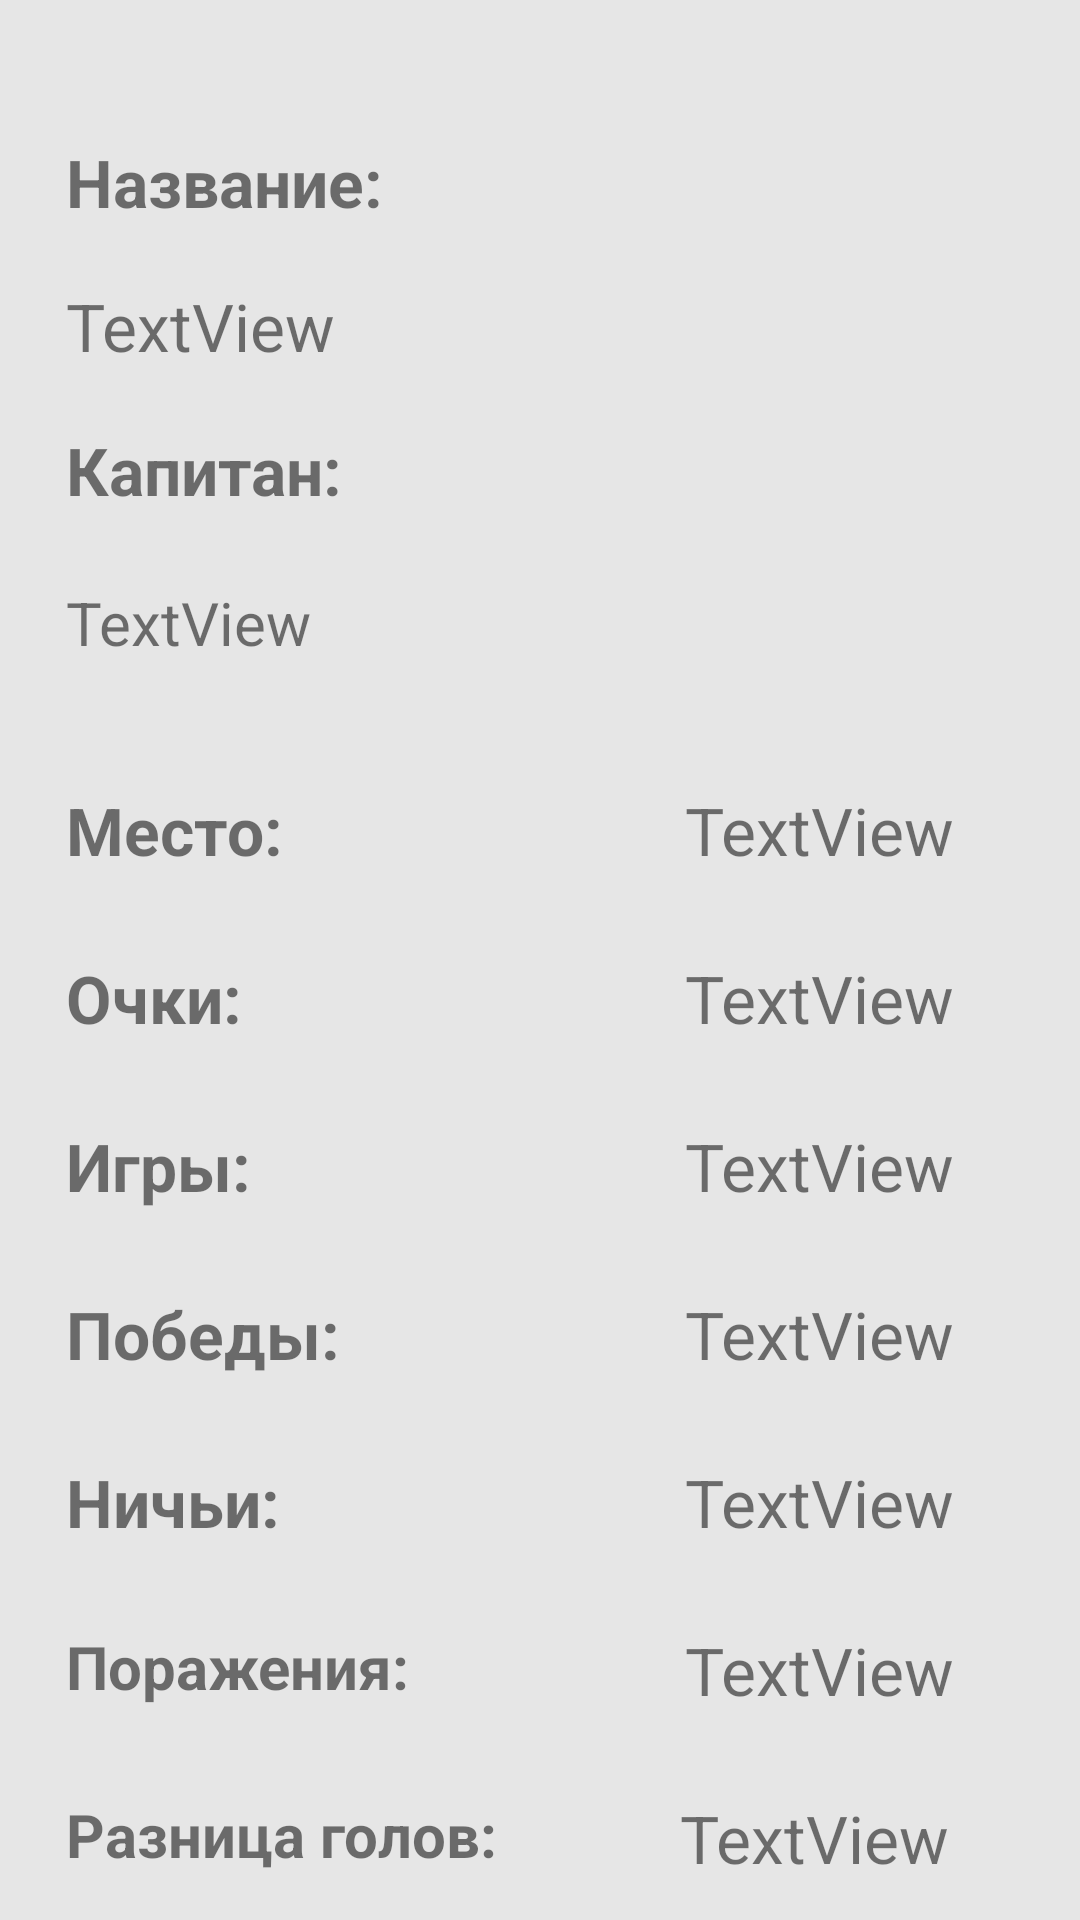

Layout XML and referenced resources for this Android screen:
<!-- AndroidManifest.xml: application theme AppTheme -->
<!-- res/layout/findteam_dialog.xml -->
<?xml version="1.0" encoding="utf-8"?>
<android.support.constraint.ConstraintLayout xmlns:android="http://schemas.android.com/apk/res/android"
    xmlns:app="http://schemas.android.com/apk/res-auto"
    xmlns:tools="http://schemas.android.com/tools"
    android:layout_width="match_parent"
    android:layout_height="match_parent"
    android:background="@color/ligtGray"
    android:gravity="center"
    android:orientation="vertical"
    android:padding="10dp">

    <ImageView
        android:id="@+id/logo"
        android:layout_width="181dp"
        android:layout_height="219dp"
        android:layout_marginStart="208dp"
        android:layout_marginTop="16dp"
        app:layout_constraintStart_toStartOf="parent"
        app:layout_constraintTop_toTopOf="parent" />

    <ImageView
        android:id="@+id/back_icon"
        android:layout_width="86dp"
        android:layout_height="53dp"
        android:layout_marginTop="8dp"
        android:layout_marginEnd="148dp"
        android:layout_marginBottom="16dp"
        android:adjustViewBounds="false"
        android:cropToPadding="true"
        android:onClick="BackClick"
        android:visibility="visible"
        app:layout_constraintBottom_toBottomOf="parent"
        app:layout_constraintEnd_toEndOf="parent"
        app:layout_constraintTop_toTopOf="parent"
        app:layout_constraintVertical_bias="1.0"
        app:srcCompat="@drawable/back_icon" />


    <TextView
        android:id="@+id/textView10"
        android:layout_width="162dp"
        android:layout_height="33dp"
        android:layout_marginStart="12dp"
        android:layout_marginTop="36dp"
        android:text="Название:"
        android:textAlignment="textStart"
        android:textSize="22sp"
        android:textStyle="bold"
        app:layout_constraintStart_toStartOf="parent"
        app:layout_constraintTop_toTopOf="parent" />

    
    
    
    
    
    
    
    
    
    
    

    <TextView
        android:id="@+id/textView26"
        android:layout_width="153dp"
        android:layout_height="33dp"
        android:layout_marginStart="12dp"
        android:layout_marginTop="132dp"
        android:text="Капитан:"
        android:textAlignment="textStart"
        android:textSize="22sp"
        android:textStyle="bold"
        app:layout_constraintStart_toStartOf="parent"
        app:layout_constraintTop_toTopOf="parent" />

    <TextView
        android:id="@+id/fssf"
        android:layout_width="146dp"
        android:layout_height="33dp"
        android:layout_marginStart="12dp"
        android:layout_marginTop="308dp"
        android:text="Очки:"
        android:textAlignment="textStart"
        android:textSize="22sp"
        android:textStyle="bold"
        app:layout_constraintStart_toStartOf="parent"
        app:layout_constraintTop_toTopOf="parent" />

    <TextView
        android:id="@+id/fssf2"
        android:layout_width="146dp"
        android:layout_height="33dp"
        android:layout_marginStart="12dp"
        android:layout_marginTop="252dp"
        android:text="Место:"
        android:textAlignment="textStart"
        android:textSize="22sp"
        android:textStyle="bold"
        app:layout_constraintStart_toStartOf="parent"
        app:layout_constraintTop_toTopOf="parent" />

    <TextView
        android:id="@+id/gffgdhg"
        android:layout_width="146dp"
        android:layout_height="33dp"
        android:layout_marginStart="12dp"
        android:layout_marginTop="364dp"
        android:text="Игры:"
        android:textAlignment="textStart"
        android:textSize="22sp"
        android:textStyle="bold"
        app:layout_constraintStart_toStartOf="parent"
        app:layout_constraintTop_toTopOf="parent" />

    <TextView
        android:id="@+id/fddfs"
        android:layout_width="147dp"
        android:layout_height="33dp"
        android:layout_marginStart="12dp"
        android:layout_marginTop="420dp"
        android:text="Победы:"
        android:textAlignment="textStart"
        android:textSize="22sp"
        android:textStyle="bold"
        app:layout_constraintStart_toStartOf="parent"
        app:layout_constraintTop_toTopOf="parent" />

    <TextView
        android:id="@+id/ddsfassistsfsd"
        android:layout_width="147dp"
        android:layout_height="33dp"
        android:layout_marginStart="12dp"
        android:layout_marginTop="476dp"
        android:text="Ничьи:"
        android:textAlignment="textStart"
        android:textSize="22sp"
        android:textStyle="bold"
        app:layout_constraintStart_toStartOf="parent"
        app:layout_constraintTop_toTopOf="parent" />

    <TextView
        android:id="@+id/fsascard"
        android:layout_width="146dp"
        android:layout_height="33dp"
        android:layout_marginStart="12dp"
        android:layout_marginTop="532dp"
        android:text="Поражения:"
        android:textAlignment="textStart"
        android:textSize="20sp"
        android:textStyle="bold"
        app:layout_constraintStart_toStartOf="parent"
        app:layout_constraintTop_toTopOf="parent" />

    <TextView
        android:id="@+id/textView20"
        android:layout_width="146dp"
        android:layout_height="33dp"
        android:layout_marginStart="12dp"
        android:layout_marginTop="588dp"
        android:text="Разница голов:"
        android:textAlignment="textStart"
        android:textSize="20sp"
        android:textStyle="bold"
        app:layout_constraintStart_toStartOf="parent"
        app:layout_constraintTop_toTopOf="parent" />

    <TextView
        android:id="@+id/teamname"
        android:layout_width="151dp"
        android:layout_height="33dp"
        android:layout_marginStart="12dp"
        android:layout_marginTop="84dp"
        android:text="TextView"
        android:textAlignment="textStart"
        android:textSize="22sp"
        app:layout_constraintStart_toStartOf="parent"
        app:layout_constraintTop_toTopOf="parent" />

    
    
    
    
    
    
    
    
    
    

    <TextView
        android:id="@+id/teamcaptain"
        android:layout_width="159dp"
        android:layout_height="53dp"
        android:layout_marginStart="12dp"
        android:layout_marginTop="184dp"
        android:text="TextView"
        android:textAlignment="textStart"
        android:textSize="20sp"
        app:layout_constraintStart_toStartOf="parent"
        app:layout_constraintTop_toTopOf="parent" />

    <TextView
        android:id="@+id/teamtablepos"
        android:layout_width="130dp"
        android:layout_height="33dp"
        android:layout_marginTop="308dp"
        android:layout_marginEnd="12dp"
        android:text="TextView"
        android:textAlignment="center"
        android:textSize="22sp"
        app:layout_constraintEnd_toEndOf="parent"
        app:layout_constraintTop_toTopOf="parent" />

    <TextView
        android:id="@+id/teamgames"
        android:layout_width="130dp"
        android:layout_height="33dp"
        android:layout_marginTop="364dp"
        android:layout_marginEnd="12dp"
        android:text="TextView"
        android:textAlignment="center"
        android:textSize="22sp"
        app:layout_constraintEnd_toEndOf="parent"
        app:layout_constraintTop_toTopOf="parent" />

    <TextView
        android:id="@+id/teamplace"
        android:layout_width="130dp"
        android:layout_height="33dp"
        android:layout_marginTop="252dp"
        android:layout_marginEnd="12dp"
        android:text="TextView"
        android:textAlignment="center"
        android:textSize="22sp"
        app:layout_constraintEnd_toEndOf="parent"
        app:layout_constraintTop_toTopOf="parent" />

    <TextView
        android:id="@+id/teamwins"
        android:layout_width="130dp"
        android:layout_height="33dp"
        android:layout_marginTop="420dp"
        android:layout_marginEnd="12dp"
        android:text="TextView"
        android:textAlignment="center"
        android:textSize="22sp"
        app:layout_constraintEnd_toEndOf="parent"
        app:layout_constraintTop_toTopOf="parent" />

    <TextView
        android:id="@+id/teamdraws"
        android:layout_width="130dp"
        android:layout_height="33dp"
        android:layout_marginTop="476dp"
        android:layout_marginEnd="12dp"
        android:text="TextView"
        android:textAlignment="center"
        android:textSize="22sp"
        app:layout_constraintEnd_toEndOf="parent"
        app:layout_constraintTop_toTopOf="parent" />

    <TextView
        android:id="@+id/teamloses"
        android:layout_width="130dp"
        android:layout_height="33dp"
        android:layout_marginTop="532dp"
        android:layout_marginEnd="12dp"
        android:text="TextView"
        android:textAlignment="center"
        android:textSize="22sp"
        app:layout_constraintEnd_toEndOf="parent"
        app:layout_constraintTop_toTopOf="parent" />

    <TextView
        android:id="@+id/teamgoaldiff"
        android:layout_width="133dp"
        android:layout_height="33dp"
        android:layout_marginTop="588dp"
        android:layout_marginEnd="12dp"
        android:text="TextView"
        android:textAlignment="center"
        android:textSize="22sp"
        app:layout_constraintEnd_toEndOf="parent"
        app:layout_constraintTop_toTopOf="parent" />

</android.support.constraint.ConstraintLayout>
<!-- resources referenced by this layout -->
<resources>
  <color name="ligtGray"> #e6e6e6 </color>
  <style name="AppTheme" parent="Theme.AppCompat.Light.DarkActionBar">
          
          <item name="colorPrimary">@color/colorPrimary</item>
          <item name="colorPrimaryDark">@color/colorPrimaryDark</item>
          <item name="colorAccent">@color/colorAccent</item>
      </style>
  <color name="colorPrimary">#008577</color>
  <color name="colorPrimaryDark">#00574B</color>
  <color name="colorAccent">#D81B60</color>
</resources>
